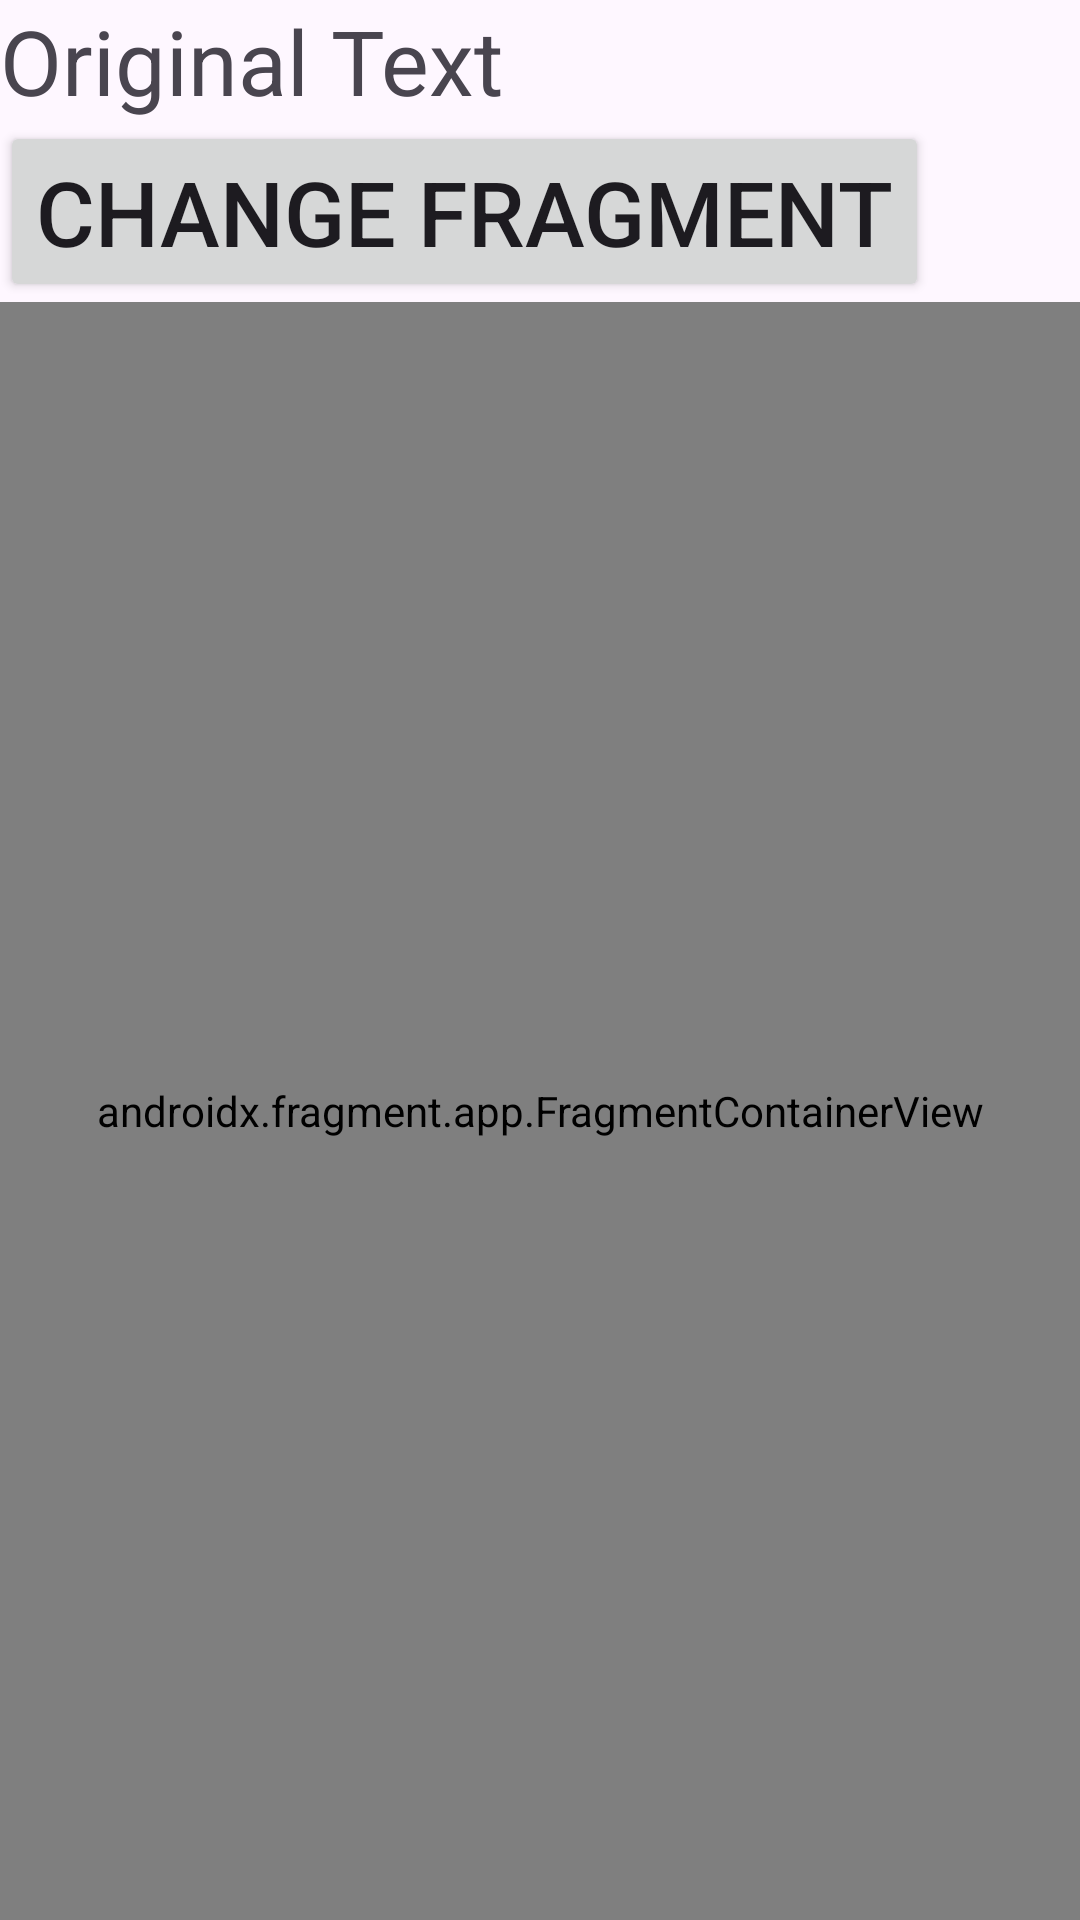

Produce the Android XML layout that renders to this screen, including the resource entries it uses.
<!-- AndroidManifest.xml: application theme Theme.KotlinJuneBatch -->
<!-- res/layout/activity_fragment.xml -->
<?xml version="1.0" encoding="utf-8"?>
<LinearLayout xmlns:android="http://schemas.android.com/apk/res/android"
    xmlns:app="http://schemas.android.com/apk/res-auto"
    xmlns:tools="http://schemas.android.com/tools"
    android:layout_width="match_parent"
    android:layout_height="match_parent"
    android:orientation="vertical"
    tools:context=".FragmentActivity">

    <TextView
        android:layout_width="wrap_content"
        android:layout_height="wrap_content"
        android:id="@+id/tvText"
        android:text="Original Text"
        android:textSize="30sp"/>
    <Button
        android:layout_width="wrap_content"
        android:layout_height="wrap_content"
        android:id="@+id/tvActivity"
        android:text="Change Fragment"
        android:textSize="30sp"/>

    <androidx.fragment.app.FragmentContainerView
        android:id="@+id/fragmentContainerView"
        android:name="com.o7solutions.kotlinjunebatch.FirstFragment"
        android:layout_width="match_parent"
        android:layout_height="match_parent"
        />

</LinearLayout>
<!-- resources referenced by this layout -->
<resources>
  <style name="Theme.KotlinJuneBatch" parent="Theme.Material3.DayNight.NoActionBar">
          
          <item name="colorPrimary">@color/purple_500</item>
          <item name="colorPrimaryVariant">@color/purple_700</item>
          <item name="colorOnPrimary">@color/white</item>
          
          <item name="colorSecondary">@color/teal_200</item>
          <item name="colorSecondaryVariant">@color/teal_700</item>
          <item name="colorOnSecondary">@color/black</item>
          
          <item name="android:statusBarColor">?attr/colorPrimaryVariant</item>
          
      </style>
  <color name="purple_500">#FF6200EE</color>
  <color name="purple_700">#FF3700B3</color>
  <color name="white">#FFFFFFFF</color>
  <color name="teal_200">#FF03DAC5</color>
  <color name="teal_700">#FF018786</color>
  <color name="black">#FF000000</color>
</resources>
